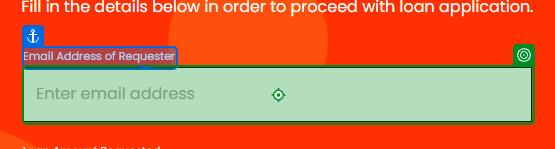
Workflow: Apply Loan

Step 1: type [In_Email] into the text box 'email' in window 'UiBank-Loan Apply' (chrome.exe)

Step 2: type [In_Amount] into the text box 'amount' in window 'UiBank-Loan Apply' (chrome.exe) (no picture)

Step 3: type [In_Term] into the drop-down 'term' in window 'UiBank-Loan Apply' (chrome.exe) (no picture)

Step 4: type [In_Income] into the text box 'income' in window 'UiBank-Loan Apply' (chrome.exe) (no picture)

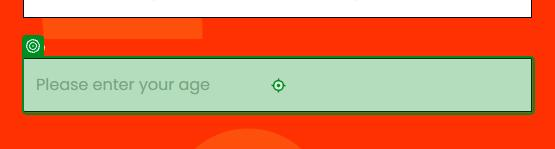
Step 5: type [In_Age] into the text box 'age' in window 'UiBank-Loan Apply' (chrome.exe)
